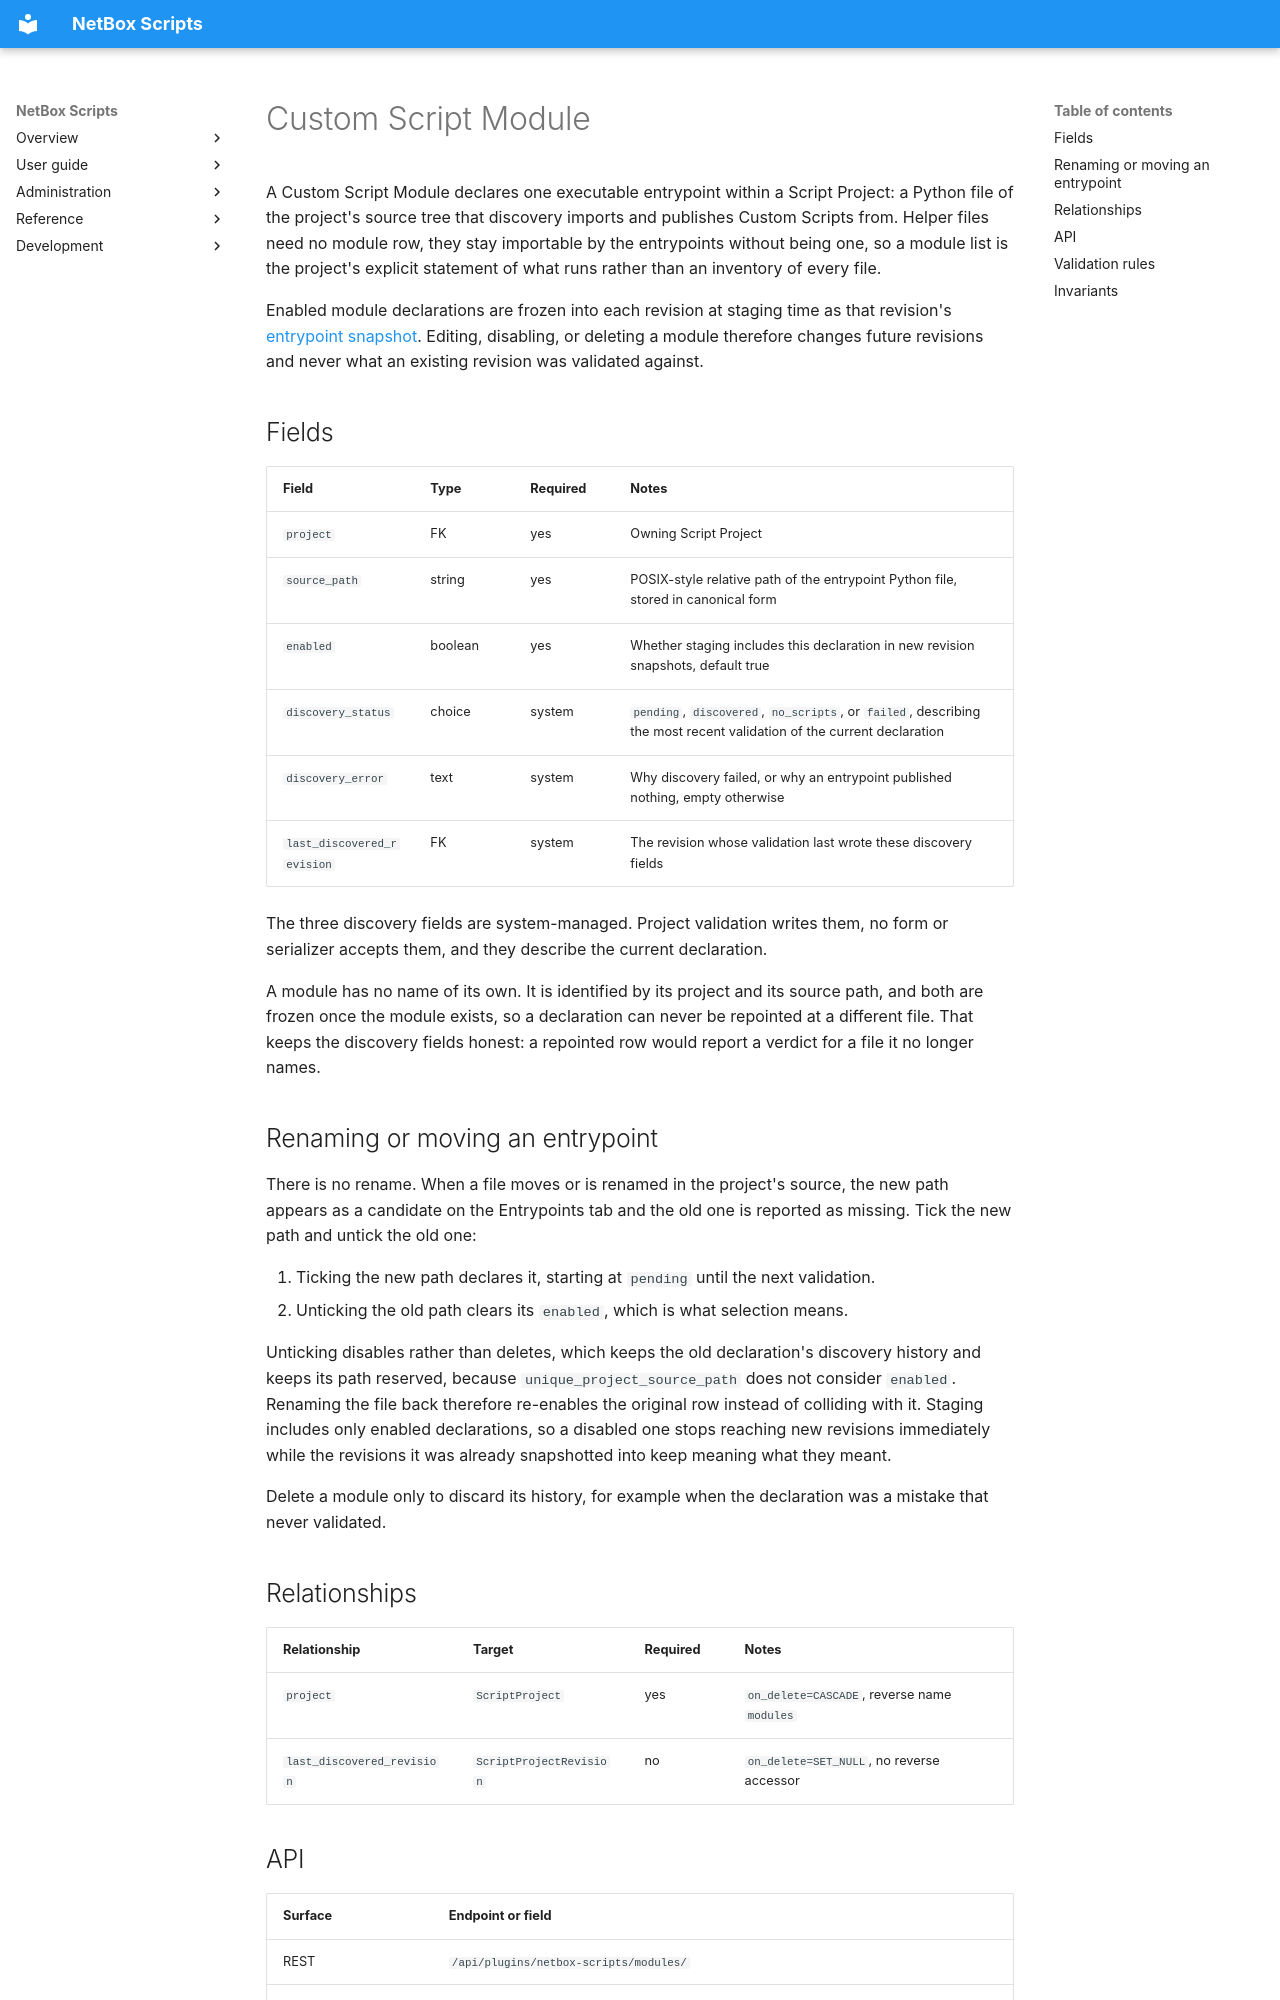

repository: netbox-community/netbox-scripts · page: models/customscriptmodule/index.html · generator: mkdocs

# Custom Script Module

A Custom Script Module declares one executable entrypoint within a Script
Project: a Python file of the project's source tree that discovery
imports and publishes Custom Scripts from. Helper files need no module row,
they stay importable by the entrypoints without being one, so a module list is
the project's explicit statement of what runs rather than an inventory of every
file.

Enabled module declarations are frozen into each revision at staging time as
that revision's [entrypoint snapshot](scriptprojectrevision.md). Editing,
disabling, or deleting a module therefore changes future revisions and never
what an existing revision was validated against.

## Fields

| Field | Type | Required | Notes |
|---|---|---|---|
| `project` | FK | yes | Owning Script Project |
| `source_path` | string | yes | POSIX-style relative path of the entrypoint Python file, stored in canonical form |
| `enabled` | boolean | yes | Whether staging includes this declaration in new revision snapshots, default true |
| `discovery_status` | choice | system | `pending`, `discovered`, `no_scripts`, or `failed`, describing the most recent validation of the current declaration |
| `discovery_error` | text | system | Why discovery failed, or why an entrypoint published nothing, empty otherwise |
| `last_discovered_revision` | FK | system | The revision whose validation last wrote these discovery fields |

The three discovery fields are system-managed. Project validation writes them,
no form or serializer accepts them, and they describe the current declaration.

A module has no name of its own. It is identified by its project and its source
path, and both are frozen once the module exists, so a declaration can never be
repointed at a different file. That keeps the discovery fields honest: a
repointed row would report a verdict for a file it no longer names.

## Renaming or moving an entrypoint

There is no rename. When a file moves or is renamed in the project's source, the
new path appears as a candidate on the Entrypoints tab and the old one is
reported as missing. Tick the new path and untick the old one:

1. Ticking the new path declares it, starting at `pending` until the next validation.
2. Unticking the old path clears its `enabled`, which is what selection means.

Unticking disables rather than deletes, which keeps the old declaration's
discovery history and keeps its path reserved, because
`unique_project_source_path` does not consider `enabled`. Renaming the file back
therefore re-enables the original row instead of colliding with it. Staging includes only enabled declarations, so
a disabled one stops reaching new revisions immediately while the revisions it
was already snapshotted into keep meaning what they meant.

Delete a module only to discard its history, for example when the declaration
was a mistake that never validated.

## Relationships

| Relationship | Target | Required | Notes |
|---|---|---|---|
| `project` | `ScriptProject` | yes | `on_delete=CASCADE`, reverse name `modules` |
| `last_discovered_revision` | `ScriptProjectRevision` | no | `on_delete=SET_NULL`, no reverse accessor |
